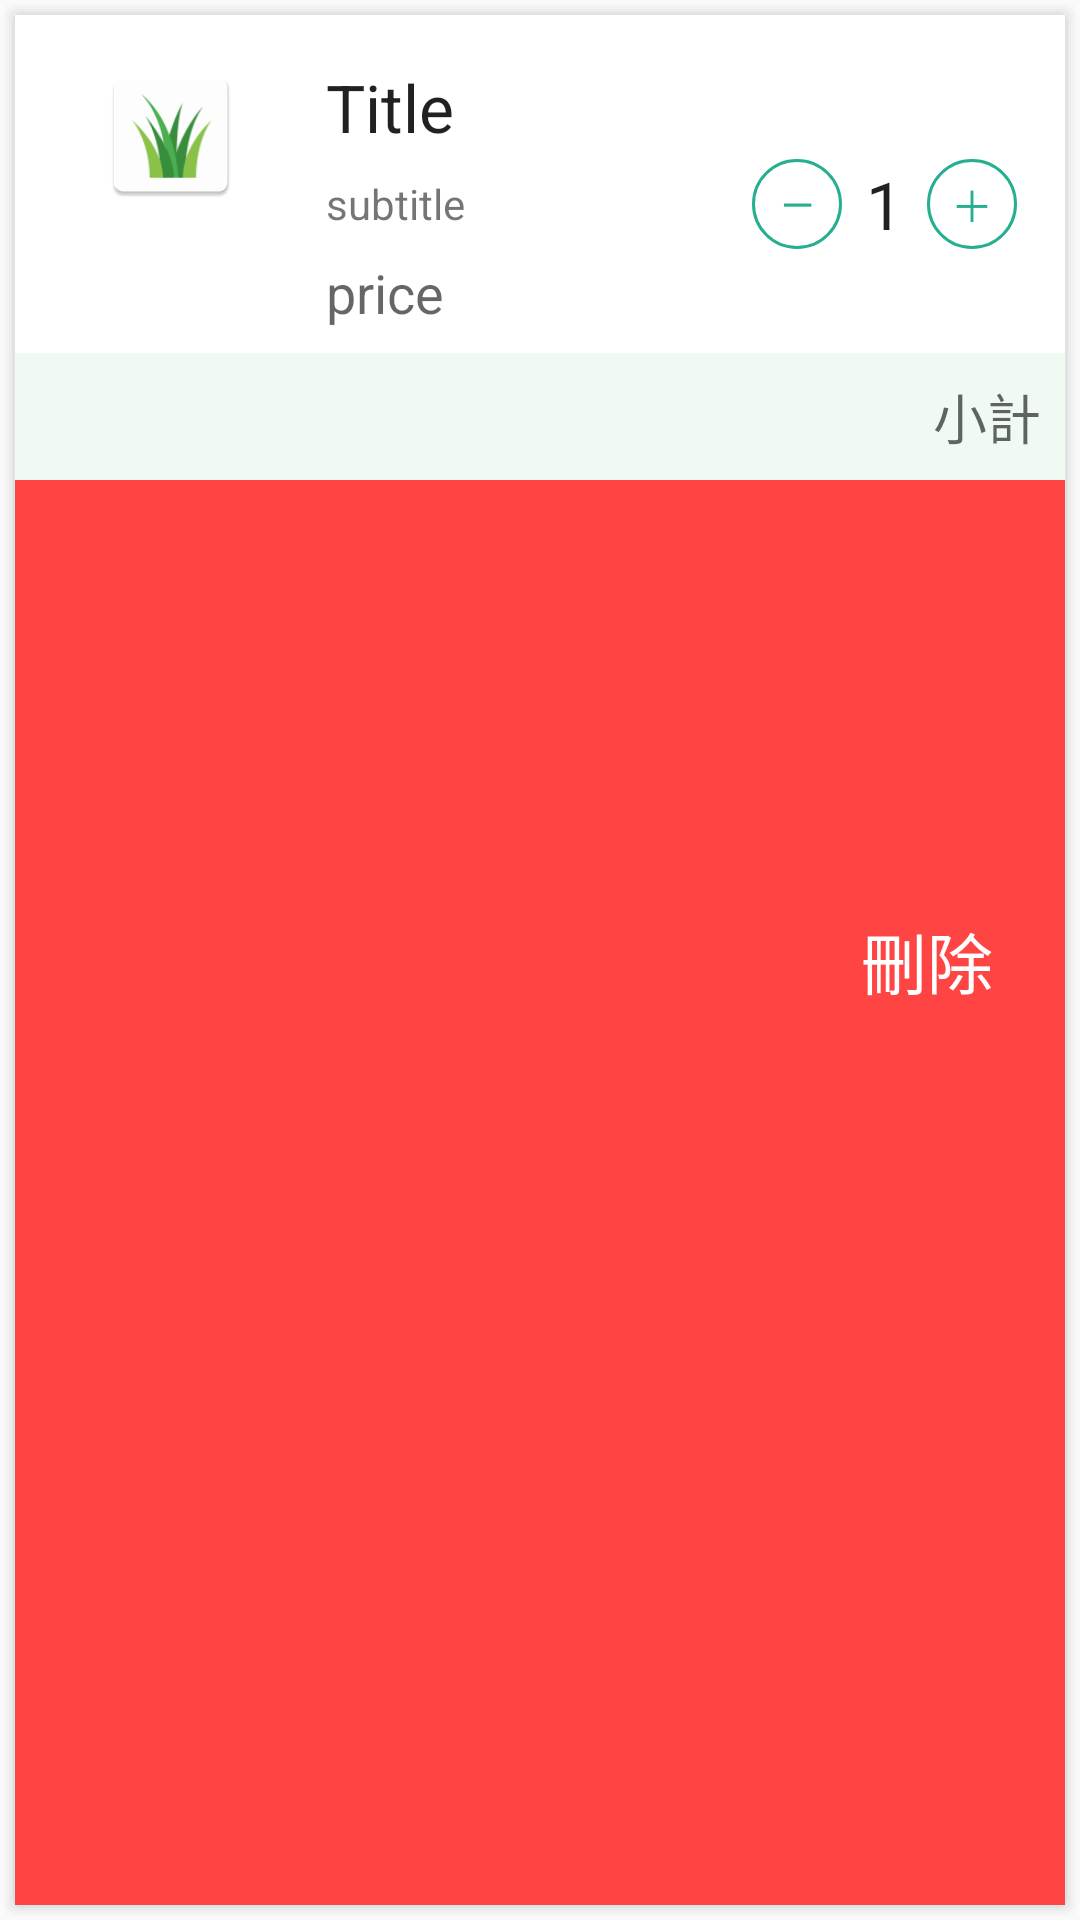

Write the Android layout XML for this screen, with the resource values it uses.
<!-- AndroidManifest.xml: application theme AppTheme -->
<!-- res/layout/shopping_cart_item.xml -->
<?xml version="1.0" encoding="utf-8"?>
<FrameLayout
    xmlns:android="http://schemas.android.com/apk/res/android"
    xmlns:app="http://schemas.android.com/apk/res-auto"
    xmlns:tools="http://schemas.android.com/tools"
    android:layout_width="match_parent"
    android:layout_height="wrap_content"
    android:background="@drawable/item_row">

    <android.support.constraint.ConstraintLayout
        android:id="@+id/background"
        android:layout_width="match_parent"
        android:layout_height="match_parent"
        android:background="@android:color/holo_red_light">

        <TextView
            android:id="@+id/textView"
            android:layout_width="wrap_content"
            android:layout_height="wrap_content"
            android:layout_marginBottom="8dp"
            android:layout_marginEnd="24dp"
            android:layout_marginTop="8dp"
            android:text="刪除"
            android:textAppearance="@style/TextAppearance.AppCompat.Large.Inverse"
            app:layout_constraintBottom_toBottomOf="parent"
            app:layout_constraintEnd_toEndOf="parent"
            app:layout_constraintTop_toTopOf="parent"/>

    </android.support.constraint.ConstraintLayout>

    <android.support.constraint.ConstraintLayout
        android:id="@+id/foreground"
        android:layout_width="match_parent"
        android:layout_height="wrap_content"
        android:background="@android:color/white">

        <ImageView
            android:id="@+id/image"
            android:layout_width="0dp"
            android:layout_height="wrap_content"
            android:layout_marginStart="16dp"
            android:layout_marginTop="16dp"
            app:layout_constraintEnd_toStartOf="@+id/guideline4"
            app:layout_constraintStart_toStartOf="parent"
            app:layout_constraintTop_toTopOf="parent"
            app:srcCompat="@mipmap/ic_launcher"/>

        <TextView
            android:id="@+id/title"
            android:layout_width="wrap_content"
            android:layout_height="wrap_content"
            android:layout_marginStart="16dp"
            android:text="Title"
            android:textAppearance="@style/TextAppearance.AppCompat.Large"
            app:layout_constraintStart_toEndOf="@+id/image"
            app:layout_constraintTop_toTopOf="@+id/image"/>

        <TextView
            android:id="@+id/buying_num"
            android:layout_width="wrap_content"
            android:layout_height="wrap_content"
            android:layout_marginBottom="8dp"
            android:layout_marginEnd="8dp"
            android:layout_marginTop="8dp"
            android:text="1"
            android:textAppearance="@style/TextAppearance.AppCompat.Large"
            app:layout_constraintBottom_toBottomOf="@+id/minus"
            app:layout_constraintEnd_toStartOf="@+id/plus"
            app:layout_constraintTop_toTopOf="@+id/minus"/>

        <TextView
            android:id="@+id/minus"
            android:layout_width="wrap_content"
            android:layout_height="wrap_content"
            android:layout_marginEnd="8dp"
            android:background="@drawable/round"
            android:gravity="center"
            android:text="—"
            android:textColor="@color/bg_sign_in"
            app:layout_constraintBottom_toBottomOf="@+id/subtitle"
            app:layout_constraintEnd_toStartOf="@+id/buying_num"
            app:layout_constraintTop_toTopOf="@+id/subtitle"/>

        <TextView
            android:id="@+id/plus"
            android:layout_width="wrap_content"
            android:layout_height="wrap_content"
            android:layout_marginEnd="16dp"
            android:background="@drawable/round"
            android:gravity="center"
            android:textColor="@color/bg_sign_in"
            android:text="＋"
            app:layout_constraintEnd_toEndOf="parent"
            app:layout_constraintTop_toTopOf="@+id/minus"/>

        <TextView
            android:id="@+id/price"
            android:layout_width="wrap_content"
            android:layout_height="wrap_content"
            android:layout_marginTop="8dp"
            android:text="price"
            android:textAppearance="@style/TextAppearance.AppCompat.Medium"
            app:layout_constraintStart_toStartOf="@+id/subtitle"
            app:layout_constraintTop_toBottomOf="@+id/subtitle"/>

        <android.support.constraint.Guideline
            android:id="@+id/guideline4"
            android:layout_width="wrap_content"
            android:layout_height="wrap_content"
            android:orientation="vertical"
            app:layout_constraintGuide_percent="0.25"/>

        <TextView
            android:id="@+id/subtitle"
            android:layout_width="wrap_content"
            android:layout_height="wrap_content"
            android:layout_marginTop="8dp"
            android:text="subtitle"
            android:textAppearance="@style/TextAppearance.AppCompat.Small"
            app:layout_constraintStart_toStartOf="@+id/title"
            app:layout_constraintTop_toBottomOf="@+id/title"/>

        <TextView
            android:id="@+id/subtotal"
            android:layout_width="0dp"
            android:layout_height="wrap_content"
            android:layout_marginTop="8dp"
            android:background="@color/subtotal"
            android:gravity="right"
            android:padding="8dp"
            android:text="@string/subtotal"
            android:textAppearance="@style/TextAppearance.AppCompat.Medium"
            app:layout_constraintEnd_toEndOf="parent"
            app:layout_constraintStart_toStartOf="parent"
            app:layout_constraintTop_toBottomOf="@+id/price"/>

    </android.support.constraint.ConstraintLayout>

</FrameLayout>
<!-- resources referenced by this layout -->
<resources>
  <color name="bg_sign_in">#26ae90</color>
  <color name="subtotal">#f0faf3</color>
  <!-- drawable item_row (drawable) -->
  <?xml version="1.0" encoding="utf-8"?>
  <layer-list xmlns:android="http://schemas.android.com/apk/res/android">
  
      
      <item>
          <shape>
              <padding
                  android:bottom="1dp"
                  android:left="1dp"
                  android:right="1dp"
                  android:top="1dp" />
  
              <solid android:color="#00CCCCCC" />
  
              <corners android:radius="3dp" />
          </shape>
      </item>
      <item>
          <shape>
              <padding
                  android:bottom="1dp"
                  android:left="1dp"
                  android:right="1dp"
                  android:top="1dp" />
  
              <solid android:color="#10CCCCCC" />
  
              <corners android:radius="3dp" />
          </shape>
      </item>
      <item>
          <shape>
              <padding
                  android:bottom="1dp"
                  android:left="1dp"
                  android:right="1dp"
                  android:top="1dp" />
  
              <solid android:color="#20CCCCCC" />
  
              <corners android:radius="3dp" />
          </shape>
      </item>
      <item>
          <shape>
              <padding
                  android:bottom="1dp"
                  android:left="1dp"
                  android:right="1dp"
                  android:top="1dp" />
  
              <solid android:color="#30CCCCCC" />
  
              <corners android:radius="3dp" />
          </shape>
      </item>
      <item>
          <shape>
              <padding
                  android:bottom="1dp"
                  android:left="1dp"
                  android:right="1dp"
                  android:top="1dp" />
  
              <solid android:color="#50CCCCCC" />
  
              <corners android:radius="3dp" />
          </shape>
      </item>
  
      
      <item>
          <shape>
              <solid android:color="@android:color/white" />
  
              <corners android:radius="3dp" />
          </shape>
      </item>
  
  </layer-list>
  <!-- drawable round (drawable) -->
  <?xml version="1.0" encoding="utf-8"?>
  <selector xmlns:android="http://schemas.android.com/apk/res/android">
  
      
      <item android:state_pressed="true">
          <shape android:shape="oval" >
  
              <solid android:color="@color/bg_sign_in"/>
          </shape>
      </item>
  
      
      <item >
          <shape android:shape="oval">
              <stroke android:width="1dip" android:color="@color/bg_sign_in"/>
              <size android:width="30dp" android:height="30dp"/>
          </shape>
      </item>
  
      <item android:state_enabled="false">
          <shape android:shape="oval" >
  
              <solid android:color="@color/gray"/>
          </shape>
      </item>
  
  </selector>
  <!-- mipmap ic_launcher: png bitmap (mipmap-hdpi, 3003 bytes) -->
  <string name="subtotal">小計</string>
  <style name="AppTheme" parent="Theme.AppCompat.Light.DarkActionBar">
          
          <item name="colorPrimary">@color/colorToolbar</item>
          <item name="colorPrimaryDark">@color/colorNotification</item>
          <item name="colorAccent">@color/bg_sign_in</item>
          <item name="actionBarStyle">@style/AppTheme.ActionBarStyle</item>
      </style>
  <color name="gray">#d9d7df</color>
  <color name="colorToolbar">#ededed</color>
  <color name="colorNotification">#288c46</color>
  <style name="AppTheme.ActionBarStyle" parent="Widget.AppCompat.Light.ActionBar">
          <item name="titleTextStyle">@style/AppTheme.ActionBar.TitleTextStyle</item>
          <item name="background">@color/colorToolbar</item>
      </style>
  <style name="AppTheme.ActionBar.TitleTextStyle" parent="TextAppearance.AppCompat.Widget.ActionBar.Title">
          <item name="android:textColor">@android:color/black</item>
      </style>
</resources>
